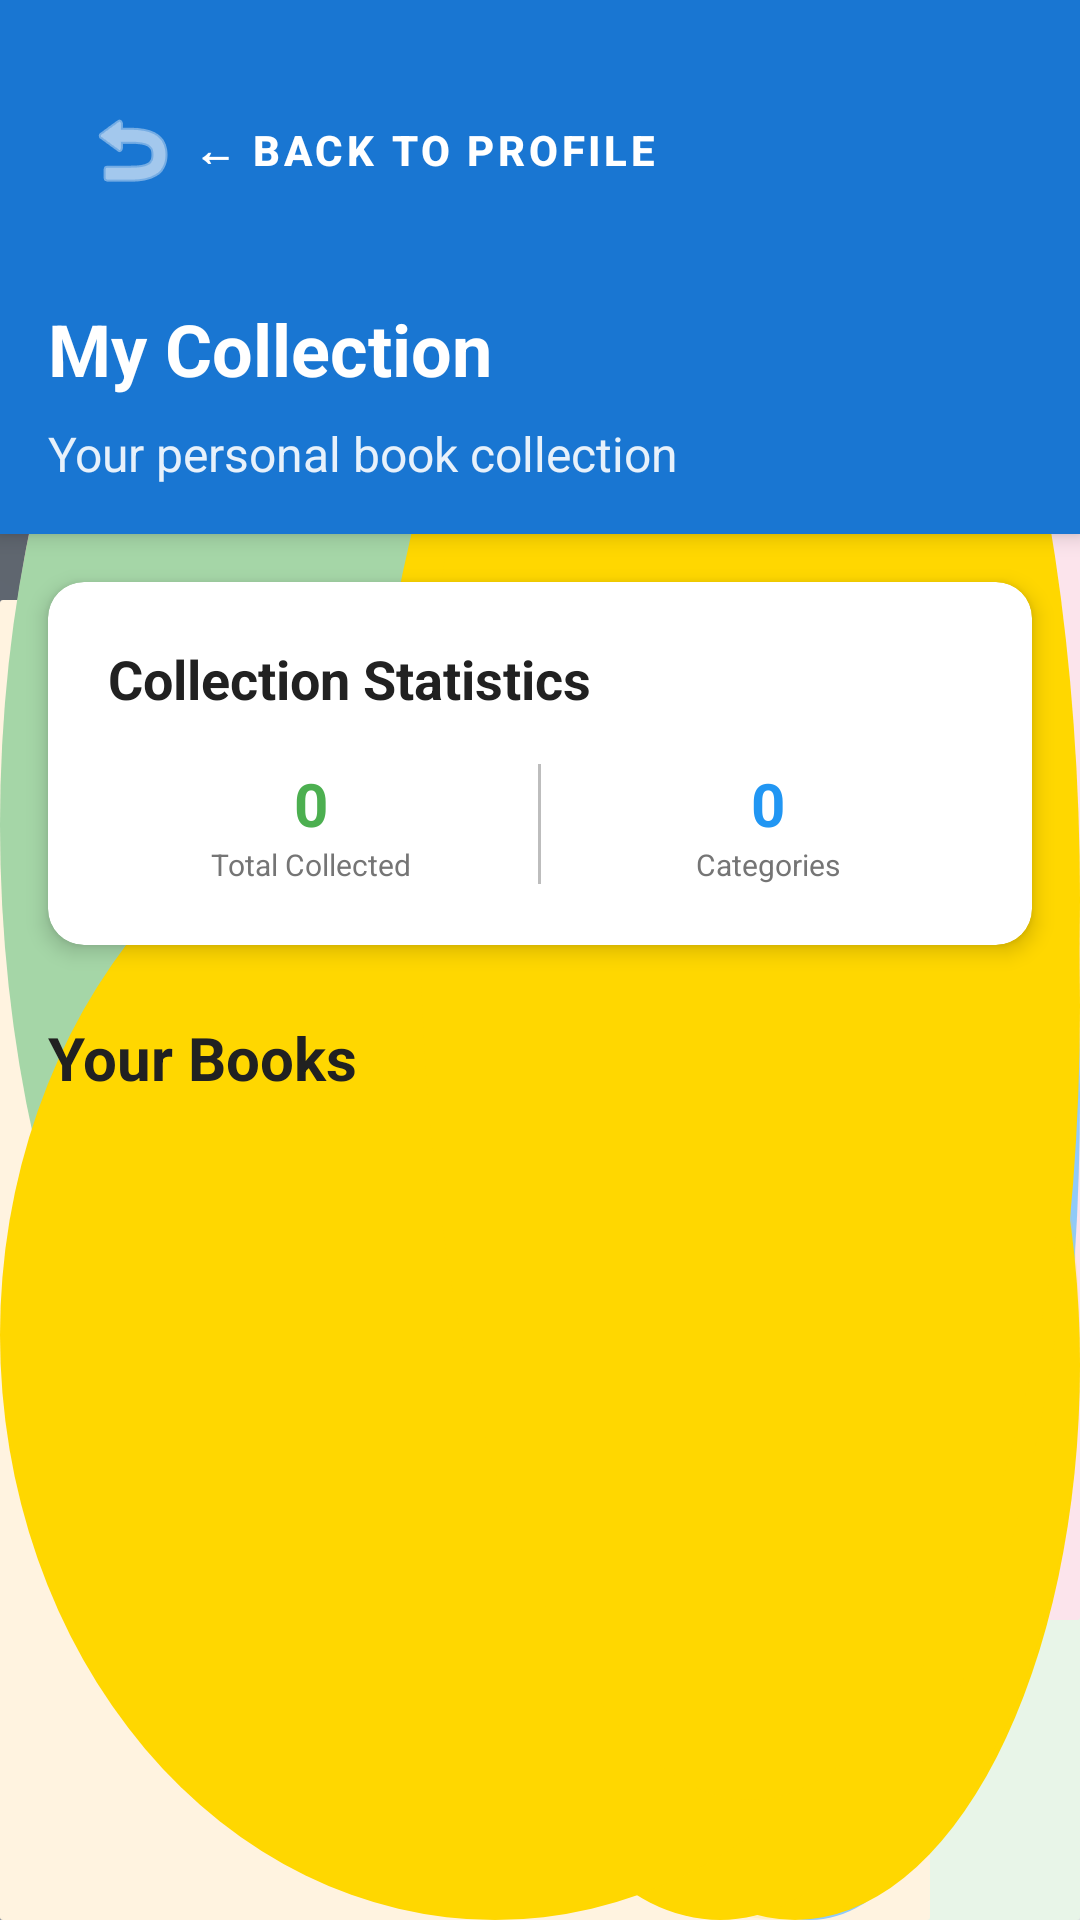

Reconstruct the res/layout file that produces this screen, plus the resources it refers to.
<!-- AndroidManifest.xml: application theme Theme.Library_Management -->
<!-- res/layout/fragment_collection.xml -->
<?xml version="1.0" encoding="utf-8"?>
<LinearLayout xmlns:android="http://schemas.android.com/apk/res/android"
    xmlns:app="http://schemas.android.com/apk/res-auto"
    xmlns:tools="http://schemas.android.com/tools"
    android:layout_width="match_parent"
    android:layout_height="match_parent"
    android:orientation="vertical"
    android:background="@drawable/library_management_ultimate"
    tools:context=".ui.CollectionFragment">

    
    <LinearLayout
        android:layout_width="match_parent"
        android:layout_height="wrap_content"
        android:orientation="vertical"
        android:padding="16dp"
        android:background="@color/primary"
        android:elevation="4dp">

        
        <LinearLayout
            android:layout_width="match_parent"
            android:layout_height="wrap_content"
            android:orientation="horizontal"
            android:layout_marginBottom="16dp">

            <com.google.android.material.button.MaterialButton
                android:id="@+id/btnBackToProfile"
                style="@style/Widget.MaterialComponents.Button.TextButton"
                android:layout_width="wrap_content"
                android:layout_height="wrap_content"
                android:background="?attr/selectableItemBackground"
                android:clickable="true"
                android:drawableLeft="@android:drawable/ic_menu_revert"
                android:drawableTint="@color/text_on_primary"
                android:focusable="true"
                android:foreground="?attr/selectableItemBackground"
                android:minWidth="48dp"
                android:minHeight="48dp"
                android:padding="12dp"
                android:stateListAnimator="@null"
                android:text="← Back to Profile"
                android:textColor="@color/text_on_primary"
                android:textSize="14sp"
                android:textStyle="bold"
                app:cornerRadius="8dp" />

        </LinearLayout>

        
        <TextView
            android:layout_width="wrap_content"
            android:layout_height="wrap_content"
            android:text="My Collection"
            android:textColor="@color/text_on_primary"
            android:textSize="24sp"
            android:textStyle="bold"
            android:layout_marginBottom="8dp" />

        <TextView
            android:layout_width="wrap_content"
            android:layout_height="wrap_content"
            android:text="Your personal book collection"
            android:textColor="@color/text_on_primary"
            android:textSize="16sp"
            android:alpha="0.9" />

    </LinearLayout>

    
    <androidx.cardview.widget.CardView
        xmlns:card_view="http://schemas.android.com/apk/res-auto"
        android:id="@+id/collectionStatsCard"
        android:layout_width="match_parent"
        android:layout_height="wrap_content"
        card_view:cardCornerRadius="12dp"
        card_view:cardElevation="4dp"
        android:layout_margin="16dp"
        android:clickable="true"
        android:focusable="true">

        <LinearLayout
            android:layout_width="match_parent"
            android:layout_height="wrap_content"
            android:orientation="vertical"
            android:padding="20dp">

            <TextView
                android:layout_width="wrap_content"
                android:layout_height="wrap_content"
                android:text="Collection Statistics"
                android:textColor="@color/text_primary"
                android:textSize="18sp"
                android:textStyle="bold"
                android:layout_marginBottom="16dp" />

            <LinearLayout
                android:layout_width="match_parent"
                android:layout_height="wrap_content"
                android:orientation="horizontal"
                android:gravity="center">

                <LinearLayout
                    android:layout_width="0dp"
                    android:layout_height="wrap_content"
                    android:layout_weight="1"
                    android:orientation="vertical"
                    android:gravity="center">

                    <TextView
                        android:id="@+id/totalCollectedText"
                        android:layout_width="wrap_content"
                        android:layout_height="wrap_content"
                        android:text="0"
                        android:textColor="@color/success"
                        android:textSize="20sp"
                        android:textStyle="bold" />

                    <TextView
                        android:layout_width="wrap_content"
                        android:layout_height="wrap_content"
                        android:text="Total Collected"
                        android:textColor="@color/text_secondary"
                        android:textSize="10sp" />

                </LinearLayout>

                <View
                    android:layout_width="1dp"
                    android:layout_height="40dp"
                    android:layout_marginStart="8dp"
                    android:layout_marginEnd="8dp"
                    android:background="@color/text_hint" />

                <LinearLayout
                    android:layout_width="0dp"
                    android:layout_height="wrap_content"
                    android:layout_weight="1"
                    android:orientation="vertical"
                    android:gravity="center">

                    <TextView
                        android:id="@+id/categoriesCountText"
                        android:layout_width="wrap_content"
                        android:layout_height="wrap_content"
                        android:text="0"
                        android:textColor="@color/info"
                        android:textSize="20sp"
                        android:textStyle="bold" />

                    <TextView
                        android:layout_width="wrap_content"
                        android:layout_height="wrap_content"
                        android:text="Categories"
                        android:textColor="@color/text_secondary"
                        android:textSize="10sp" />

                </LinearLayout>

            </LinearLayout>

        </LinearLayout>

    </androidx.cardview.widget.CardView>

    
    <TextView
        android:layout_width="wrap_content"
        android:layout_height="wrap_content"
        android:text="Your Books"
        android:textColor="@color/text_primary"
        android:textSize="20sp"
        android:textStyle="bold"
        android:layout_marginStart="16dp"
        android:layout_marginTop="8dp"
        android:layout_marginBottom="8dp" />

    <androidx.recyclerview.widget.RecyclerView
        android:id="@+id/collectionRecyclerView"
        android:layout_width="match_parent"
        android:layout_height="0dp"
        android:layout_weight="1"
        android:layout_marginStart="16dp"
        android:layout_marginEnd="16dp"
        android:layout_marginBottom="16dp"
        android:scrollbars="vertical"
        android:fadeScrollbars="false"
        android:scrollbarStyle="outsideOverlay"
        android:overScrollMode="always"
        android:nestedScrollingEnabled="true"
        app:layoutManager="androidx.recyclerview.widget.GridLayoutManager"
        app:spanCount="2"
        tools:listitem="@layout/item_book"
        tools:itemCount="6" />

    
    <LinearLayout
        android:id="@+id/emptyStateLayout"
        android:layout_width="match_parent"
        android:layout_height="wrap_content"
        android:orientation="vertical"
        android:gravity="center"
        android:padding="32dp"
        android:layout_margin="16dp"
        android:visibility="gone">

        <ImageView
            android:layout_width="80dp"
            android:layout_height="80dp"
            android:src="@android:drawable/ic_menu_gallery"
            app:tint="@color/text_hint"
            android:layout_marginBottom="16dp" />

        <TextView
            android:layout_width="wrap_content"
            android:layout_height="wrap_content"
            android:text="No books in your collection yet"
            android:textColor="@color/text_secondary"
            android:textSize="18sp"
            android:textStyle="bold"
            android:layout_marginBottom="8dp" />

        <TextView
            android:layout_width="wrap_content"
            android:layout_height="wrap_content"
            android:text="Add books using the Collect Books feature"
            android:textColor="@color/text_hint"
            android:textSize="14sp" />

    </LinearLayout>

</LinearLayout>
<!-- res/layout/item_book.xml (included above) -->
<?xml version="1.0" encoding="utf-8"?>

<androidx.cardview.widget.CardView xmlns:android="http://schemas.android.com/apk/res/android"
    xmlns:app="http://schemas.android.com/apk/res-auto"
    xmlns:tools="http://schemas.android.com/tools"
    android:layout_width="match_parent"
    android:layout_height="wrap_content"
    android:layout_margin="8dp"
    app:cardCornerRadius="8dp"
    app:cardElevation="4dp"
    android:clickable="true"
    android:focusable="true">

    <LinearLayout
        android:layout_width="match_parent"
        android:layout_height="wrap_content"
        android:orientation="vertical"
        android:padding="16dp">

        <ImageView
            android:id="@+id/bookImage"
            android:layout_width="80dp"
            android:layout_height="120dp"
            android:layout_gravity="center"
            android:layout_marginBottom="12dp"
            android:src="@android:drawable/ic_menu_gallery"
            app:tint="@color/primary"
            android:background="@drawable/rounded_corner_background"
            android:padding="20dp" />

        <TextView
            android:id="@+id/bookTitle"
            android:layout_width="wrap_content"
            android:layout_height="wrap_content"
            android:text="Book Title"
            android:textColor="@color/text_primary"
            android:textSize="16sp"
            android:textStyle="bold"
            android:layout_marginBottom="4dp"
            android:maxLines="2"
            android:ellipsize="end"
            android:gravity="center"
            tools:text="The Great Gatsby" />

        <TextView
            android:id="@+id/bookAuthor"
            android:layout_width="wrap_content"
            android:layout_height="wrap_content"
            android:text="Author Name"
            android:textColor="@color/text_secondary"
            android:textSize="14sp"
            android:layout_marginBottom="8dp"
            android:gravity="center"
            tools:text="F. Scott Fitzgerald" />

        <TextView
            android:id="@+id/bookCategory"
            android:layout_width="wrap_content"
            android:layout_height="wrap_content"
            android:text="Category"
            android:textColor="@color/info"
            android:textSize="12sp"
            android:textStyle="bold"
            android:background="@drawable/rounded_corner_background"
            android:padding="4dp"
            android:layout_gravity="center"
            tools:text="Fiction" />

    </LinearLayout>

</androidx.cardview.widget.CardView>
<!-- resources referenced by this layout -->
<resources>
  <color name="info">#2196F3</color>
  <color name="primary">#1976D2</color>
  <color name="success">#4CAF50</color>
  <color name="text_hint">#BDBDBD</color>
  <color name="text_on_primary">#FFFFFF</color>
  <color name="text_primary">#212121</color>
  <color name="text_secondary">#757575</color>
  <!-- drawable library_management_ultimate: vector/xml drawable (drawable, 6208 chars, omitted) -->
  <!-- drawable rounded_corner_background (drawable) -->
  <?xml version="1.0" encoding="utf-8"?>
  
  <shape xmlns:android="http://schemas.android.com/apk/res/android"
      android:shape="rectangle">
      <corners android:radius="8dp" />
      <solid android:color="@color/surface" />
      <stroke
          android:width="1dp"
          android:color="@color/text_hint" />
  </shape>
  <style name="Theme.Library_Management" parent="Theme.Material3.Light.NoActionBar">
          <item name="colorPrimary">@color/primary</item>
          <item name="colorPrimaryVariant">@color/primary_dark</item>
          <item name="colorSecondary">@color/accent</item>
          <item name="colorSecondaryVariant">@color/accent</item>
          <item name="colorSurface">@color/surface</item>
          <item name="colorOnSurface">@color/text_primary</item>
          <item name="colorOnPrimary">@color/text_on_primary</item>
          <item name="colorOnSecondary">@color/text_on_primary</item>
          <item name="android:colorBackground">@color/background</item>
          <item name="android:textColorPrimary">@color/text_primary</item>
          <item name="android:textColorSecondary">@color/text_secondary</item>
          <item name="android:textColorHint">@color/text_hint</item>
          <item name="android:windowBackground">@color/background</item>
          <item name="textInputStyle">@style/Widget.Material3.TextInputLayout.OutlinedBox</item>
          <item name="editTextStyle">@style/Widget.Material3.TextInputEditText.OutlinedBox</item>
      </style>
  <color name="surface">#FFFFFF</color>
  <color name="primary_dark">#1565C0</color>
  <color name="accent">#FF4081</color>
  <color name="background">#FAFAFA</color>
</resources>
